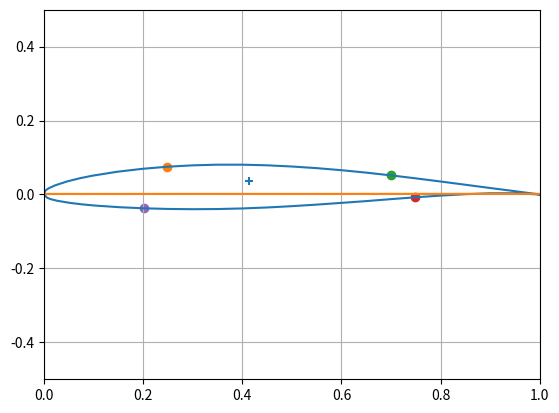

This chart was generated by the following Python code:
import matplotlib.pyplot as plt
import numpy as np
# NACA 63-412
Airfoil_shape = [[1.000000, 0.950230, 0.900490, 0.850700, 0.800840, 0.750890, 0.700870, 0.650760, 0.600570, 0.550310, 0.500000, 0.449640, 0.399240, 0.348820, 0.298400, 0.248000, 0.197650, 0.147350, 0.097180, 0.072180, 0.047270, 0.022570, 0.010410, 0.005670, 0.003360, 0.000000, 0.006640, 0.009330, 0.014590, 0.027430, 0.052730, 0.077820, 0.102820, 0.152650, 0.202350, 0.252000, 0.301600, 0.351118, 0.400760, 0.450350, 0.500000, 0.549690, 0.599430, 0.649240, 0.699130, 0.749110, 0.799160, 0.849300, 0.899510, 0.949770, 1.000000],
                  [ 0.000000, 0.008810, 0.017390, 0.026180, 0.034920, 0.043440, 0.051530, 0.058990, 0.065620, 0.071250, 0.075670, 0.078940, 0.080620, 0.080590, 0.078720, 0.074990, 0.069290, 0.061380, 0.050630, 0.043790, 0.035440, 0.024600, 0.017190, 0.013200, 0.010710, 0.000000, -0.008710, -0.010400, -0.012910, -0.017160, -0.022800, -0.026850, -0.029950, -0.034460, -0.037450, -0.039190, -0.039840, -0.039390, -0.037780, -0.035140, -0.031640, -0.027450, -0.022780, -0.017990, -0.012650, -0.007640, -0.003080, 0.000740, 0.003290, 0.003300, 0.000000]]
Airfoil_upper = [Airfoil_shape[0][0:Airfoil_shape[0].index(0)], Airfoil_shape[1][0:Airfoil_shape[0].index(0)]]
Airfoil_lower = [Airfoil_shape[0][Airfoil_shape[0].index(0):], Airfoil_shape[1][Airfoil_shape[0].index(0):]]
print(Airfoil_upper)
print(Airfoil_lower)


# Wing planform
AR = 10
S = 30.34   # m^2
b = np.sqrt(S*AR)
taper = 0.4
c_root = S/b*2 / (1+taper)
c_tip = c_root*taper
print(c_root, c_tip)

# Elliptical lift distribution
y_wing = np.arange(0,101,1)
a = 1
b = 1
Lift_distribution_y = np.sqrt((y_wing**2 / 1 + 1) * b)

# I_xx = b * h^3 / 12 + A*d^2
# <<<< for horizontal elements: >>>>
# I_xx = (b) * t^3 * cos^2(beta) / 12 + (b) * t * (d)^2
# d = (x_left + x_right) / 2 - x_centroid
# <<<< for vertical elements: >>>>
# I_xx = t * (h)^3 * sin^2(beta) / 12 + t * (h) * (d)^2
# d = (y_upper + y_lower) / 2 - y_centroid

x_avg = np.average(Airfoil_shape[0])
y_avg = np.average(Airfoil_shape[1])
print(x_avg)
print(y_avg)

def x_mid():
    A_x_list = []
    A_list = []
    for i in range(len(Airfoil_shape[0])):
        A_i = abs((Airfoil_shape[0][i]-Airfoil_shape[0][i-1])\
              * (Airfoil_shape[1][i]+Airfoil_shape[1][i-1])/2)   # Incremental area
        x_Area = (Airfoil_shape[0][i]+Airfoil_shape[0][i-1])/2  # Average x of increment
        A_x = A_i * x_Area  # Area moment
        A_list.append(A_i)
        A_x_list.append(A_x)
    A_x_sum = sum(A_x_list)
    A_sum = sum(A_list)
    x_c = A_x_sum/A_sum
    return x_c
print(x_mid())

def y_mid():
    A_y_list = []
    A_list = []
    for i in range(len(Airfoil_shape[0])):
        A_i = abs((Airfoil_shape[0][i]-Airfoil_shape[0][i-1])\
              * (Airfoil_shape[1][i]+Airfoil_shape[1][i-1])/2)   # Incremental area
        y_Area = (Airfoil_shape[1][i]+Airfoil_shape[1][i-1])/2  # Average y of increment
        A_y = A_i * y_Area  # Area moment
        A_list.append(A_i)
        A_y_list.append(A_y)
    A_y_sum = sum(A_y_list)
    A_sum = sum(A_list)
    y_c = A_y_sum/A_sum
    return y_c
print(y_mid())


# Second Area Moment
# Thin wall assumption used --> t^3 terms are omitted, the I_xx_... terms are ...* t

def I_xx_upper(x_1, x_2):
    idx_1 = Airfoil_shape[0].index(x_1)
    idx_2 = Airfoil_shape[0].index(x_2)
    y_1 = Airfoil_shape[1][idx_1]
    y_2 = Airfoil_shape[1][idx_2]
    b_up = np.sqrt((x_2-x_1)**2 + (y_2-y_1)**2)
    beta_up = abs(np.arcsin(abs(y_2-y_1)/b_up))
    d_up = (y_1 + y_2)/2 - y_mid()
    # I_xx_u = (b_u) * t ^ 3 * np.cos(beta)**2 / 12 + (b) * t * (d_u) ^ 2  >>>>  assuming small thickness
    I_xx_up =  b_up * d_up**2   # ...* t
    return I_xx_up


def I_xx_lower(x_3, x_4):
    idx_3 = Airfoil_shape[0].index(x_3)
    idx_4 = Airfoil_shape[0].index(x_4)
    y_3 = Airfoil_shape[1][idx_3]
    y_4 = Airfoil_shape[1][idx_4]
    b_low = np.sqrt((x_4 - x_3) ** 2 + (y_4 - y_3) ** 2)
    beta_low = abs(np.arcsin(abs(y_4 - y_3) / b_low))
    d_low = (y_3 + y_4) / 2 - y_mid()
    # I_xx_l = (b_u) * t ^ 3 * np.cos(beta)**2 / 12 + (b) * t * (d_u) ^ 2  >>>>  assuming small thickness
    I_xx_low = b_low * d_low ** 2  # ...* t
    return I_xx_low


def I_xx_lead(x_2, x_3):
    idx_2 = Airfoil_shape[0].index(x_2)
    idx_3 = Airfoil_shape[0].index(x_3)
    y_2 = Airfoil_shape[1][idx_2]
    y_3 = Airfoil_shape[1][idx_3]
    h_le = np.sqrt((x_3 - x_2) ** 2 + (y_3 - y_2) ** 2)
    beta_le = abs(np.arcsin(abs(y_3 - y_2) / h_le))
    d_le = (y_3 + y_2)/2 - y_mid()
    # I_xx = t * (h)^3 * sin^2(beta) / 12 + t *1(h) * (d)^2
    I_xx_le = h_le**3 * np.sin(beta_le)**2 / 12 + h_le * d_le**2    # ...* t
    return I_xx_le


def I_xx_trail(x_1, x_4):
    idx_1 = Airfoil_shape[0].index(x_1)
    idx_4 = Airfoil_shape[0].index(x_4)
    y_1 = Airfoil_shape[1][idx_1]
    y_4 = Airfoil_shape[1][idx_4]
    h_te = np.sqrt((x_4 - x_1)**2 + (y_4 - y_1)**2)
    beta_te = abs(np.arcsin(abs(y_4-y_1)/h_te))
    d_te = (y_4 + y_1)/2 - y_mid()
    # I_xx = t * (h)^3 * sin^2(beta) / 12 + t * (h) * (d)^2
    I_xx_te = h_te**3 * np.sin(beta_te)**2 / 12 + h_te * d_te**2    # ...* t
    return I_xx_te

# Optimization Algorithm
I_xx_list = []
x_list = []
x_i = []
class airfoilselect:
    def __init__(self):
        self.selfiterationupper = 0
        self.selfiterationlower = 0

        self.Airfoil_shape = [
            [1.000000, 0.950230, 0.900490, 0.850700, 0.800840, 0.750890, 0.700870, 0.650760, 0.600570, 0.550310,
             0.500000, 0.449640, 0.399240, 0.348820, 0.298400, 0.248000, 0.197650, 0.147350, 0.097180, 0.072180,
             0.047270, 0.022570, 0.010410, 0.005670, 0.003360, 0.000000, 0.006640, 0.009330, 0.014590, 0.027430,
             0.052730, 0.077820, 0.102820, 0.152650, 0.202350, 0.252000, 0.301600, 0.351118, 0.400760, 0.450350,
             0.500000, 0.549690, 0.599430, 0.649240, 0.699130, 0.749110, 0.799160, 0.849300, 0.899510, 0.949770,
             1.000000],
            [0.000000, 0.008810, 0.017390, 0.026180, 0.034920, 0.043440, 0.051530, 0.058990, 0.065620, 0.071250,
             0.075670, 0.078940, 0.080620, 0.080590, 0.078720, 0.074990, 0.069290, 0.061380, 0.050630, 0.043790,
             0.035440, 0.024600, 0.017190, 0.013200, 0.010710, 0.000000, -0.008710, -0.010400, -0.012910, -0.017160,
             -0.022800, -0.026850, -0.029950, -0.034460, -0.037450, -0.039190, -0.039840, -0.039390, -0.037780,
             -0.035140, -0.031640, -0.027450, -0.022780, -0.017990, -0.012650, -0.007640, -0.003080, 0.000740, 0.003290,
             0.003300, 0.000000]]
        self.Airfoil_upper = [Airfoil_shape[0][0:Airfoil_shape[0].index(0)], Airfoil_shape[1][0:Airfoil_shape[0].index(0)]]
        self.Airfoil_lower = [Airfoil_shape[0][Airfoil_shape[0].index(0):], Airfoil_shape[1][Airfoil_shape[0].index(0):]]
        self.x_i = []
        self.I_xx_tot = None
        self.I_xx_list = []
        self.x_list = []

    def airfoiliteration(self):
        for i in range(len(self.Airfoil_upper[0])):
            self.x_i.append(self.Airfoil_upper[0][i])
            if self.x_i[-1] <= 0.75 and self.x_i[-1] >= 0.2 and self.selfiterationupper < 2:
                self.selfiterationupper += 1
                self.airfoiliteration()
                if self.x_i[-1] <= 0.75 and self.x_i[-1] >= 0.2 and self.selfiterationlower< 2:
                    self.selfiterationlower += 1
                    self.airfoiliteration()
            elif self.x_i[-1] <= 0.75 and self.x_i[-1] >= 0.2:
                self.I_xx_tot = I_xx_upper(self.x_i[0], self.x_i[1]) + I_xx_lower(self.x_i[2], self.x_i[3]) + I_xx_lead(self.x_i[0], self.x_i[2]) + I_xx_trail(
                    self.x_i[1], self.x_i[3])
                self.I_xx_list.append(self.I_xx_tot)
                self.x_list.append([self.x_i[0], self.x_i[1], self.x_i[2], self.x_i[3]])
        return None
    
airfoil = airfoilselect()
airfoil.airfoiliteration()
print(airfoil.I_xx_list)




for i in range(len(Airfoil_upper[0])):
    x_1 = Airfoil_upper[0][i]
    if x_1 <= 0.75 and x_1 >= 0.2:
        for j in range(len(Airfoil_upper[0])):
            x_2 = Airfoil_upper[0][j]
            if x_2 <= 0.75 and x_2 >= 0.2:
                for k in range(len(Airfoil_lower[0])):
                    x_3 = Airfoil_lower[0][k]
                    if x_3 <= 0.75 and x_3 >= 0.2:
                        for n in range(len(Airfoil_lower[0])):
                            x_4 = Airfoil_lower[0][n]
                            if x_4 <= 0.75 and x_4 >= 0.2:
                                I_xx_tot = I_xx_upper(x_1, x_2) + I_xx_lower(x_3, x_4) + I_xx_lead(x_1, x_3) + I_xx_trail(
                                    x_2, x_4)
                                I_xx_list.append(I_xx_tot)
                                x_list.append([x_1, x_2, x_3, x_4])
                            else:
                                pass
                    else:
                        pass
            else:
                pass
    else:
        pass
    print(i)


print(I_xx_list)
print(len(x_list))
max_I_xx = max(I_xx_list)
print(x_list[I_xx_list.index(max_I_xx)])
x_1, x_2, x_3, x_4 = x_list[I_xx_list.index(max_I_xx)]
points_box = [x_list[I_xx_list.index(max_I_xx)], [Airfoil_shape[1][Airfoil_shape[0].index(x_1)], Airfoil_shape[1][Airfoil_shape[0].index(x_2)],
                                                        Airfoil_shape[1][Airfoil_shape[0].index(x_3)], Airfoil_shape[1][Airfoil_shape[0].index(x_4)]]]
print(I_xx_list[I_xx_list.index(max_I_xx)])
print(I_xx_list[77], x_list[77])
plt.plot(Airfoil_shape[0], Airfoil_shape[1])
plt.scatter(x_mid(), y_mid(), marker='+')
plt.xlim(0, 1)
plt.ylim(-0.5, 0.5)
plt.scatter(points_box[0][0], points_box[1][0])
plt.scatter(points_box[0][1], points_box[1][1])
plt.scatter(points_box[0][2], points_box[1][2])
plt.scatter(points_box[0][3], points_box[1][3])
plt.grid()
plt.show()

plt.plot(I_xx_list)
plt.show()